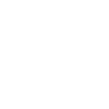
t = 0.00 s
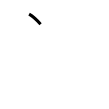
t = 1.00 s
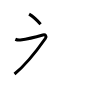
t = 2.00 s
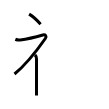
t = 3.00 s
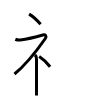
t = 4.00 s
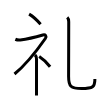
t = 5.00 s

The animated SVG that drew these frames (rendered in a browser with its animation timeline set to each time). Animation: 5 SMIL elements (animate=5); one cycle of 5.00 s.

<svg width="109px" height="109px" viewBox="0 0 px 109px" xmlns="http://www.w3.org/2000/svg" xmlns:xlink="http://www.w3.org/1999/xlink" xml:space="preserve" version="1.1"  baseProfile="full">
<path d="M29.08,14.12c3.93,2.24,8.13,6.21,11.5,10.12" style="fill:none;stroke:black;stroke-width:3;opacity:0">
  <animate attributeType="CSS" attributeName="opacity" from="0" to="1" begin="0s" dur="1s" repeatCount="Indefinite" fill="freeze" />
</path>
<path d="M15.36,39.25c1.04,0.45,3.14,0.91,4.93,0.7c5.75-0.69,20.57-4.37,22.55-4.95c2.59-0.75,4.09,1.26,2.51,3.5C39.91,46.25,26.38,64.38,14.5,74" style="fill:none;stroke:black;stroke-width:3;opacity:0">
  <animate attributeType="CSS" attributeName="opacity" from="0" to="1" begin="1s" dur="1s" repeatCount="Indefinite" fill="freeze" />
</path>
<path d="M35,54.86c0.88,0.88,1.52,2.27,1.52,4.14c0,8.67-0.01,23.85-0.02,31.75c0,2.35,0,4.05,0,4.75" style="fill:none;stroke:black;stroke-width:3;opacity:0">
  <animate attributeType="CSS" attributeName="opacity" from="0" to="1" begin="2s" dur="1s" repeatCount="Indefinite" fill="freeze" />
</path>
<path d="M39.2,56.5c3.71,2.41,7.69,6.03,10.88,10.25" style="fill:none;stroke:black;stroke-width:3;opacity:0">
  <animate attributeType="CSS" attributeName="opacity" from="0" to="1" begin="3s" dur="1s" repeatCount="Indefinite" fill="freeze" />
</path>
<path d="M67.24,17.37c1.01,1.01,1.49,2.88,1.49,4.43c0,8.19-0.13,49.14-0.13,54.7c0,9.88,2.15,12.03,12.96,12.03C93,88.53,94.89,87,94.89,78.9" style="fill:none;stroke:black;stroke-width:3;opacity:0">
  <animate attributeType="CSS" attributeName="opacity" from="0" to="1" begin="4s" dur="1s" repeatCount="Indefinite" fill="freeze" />
</path>
</svg>
